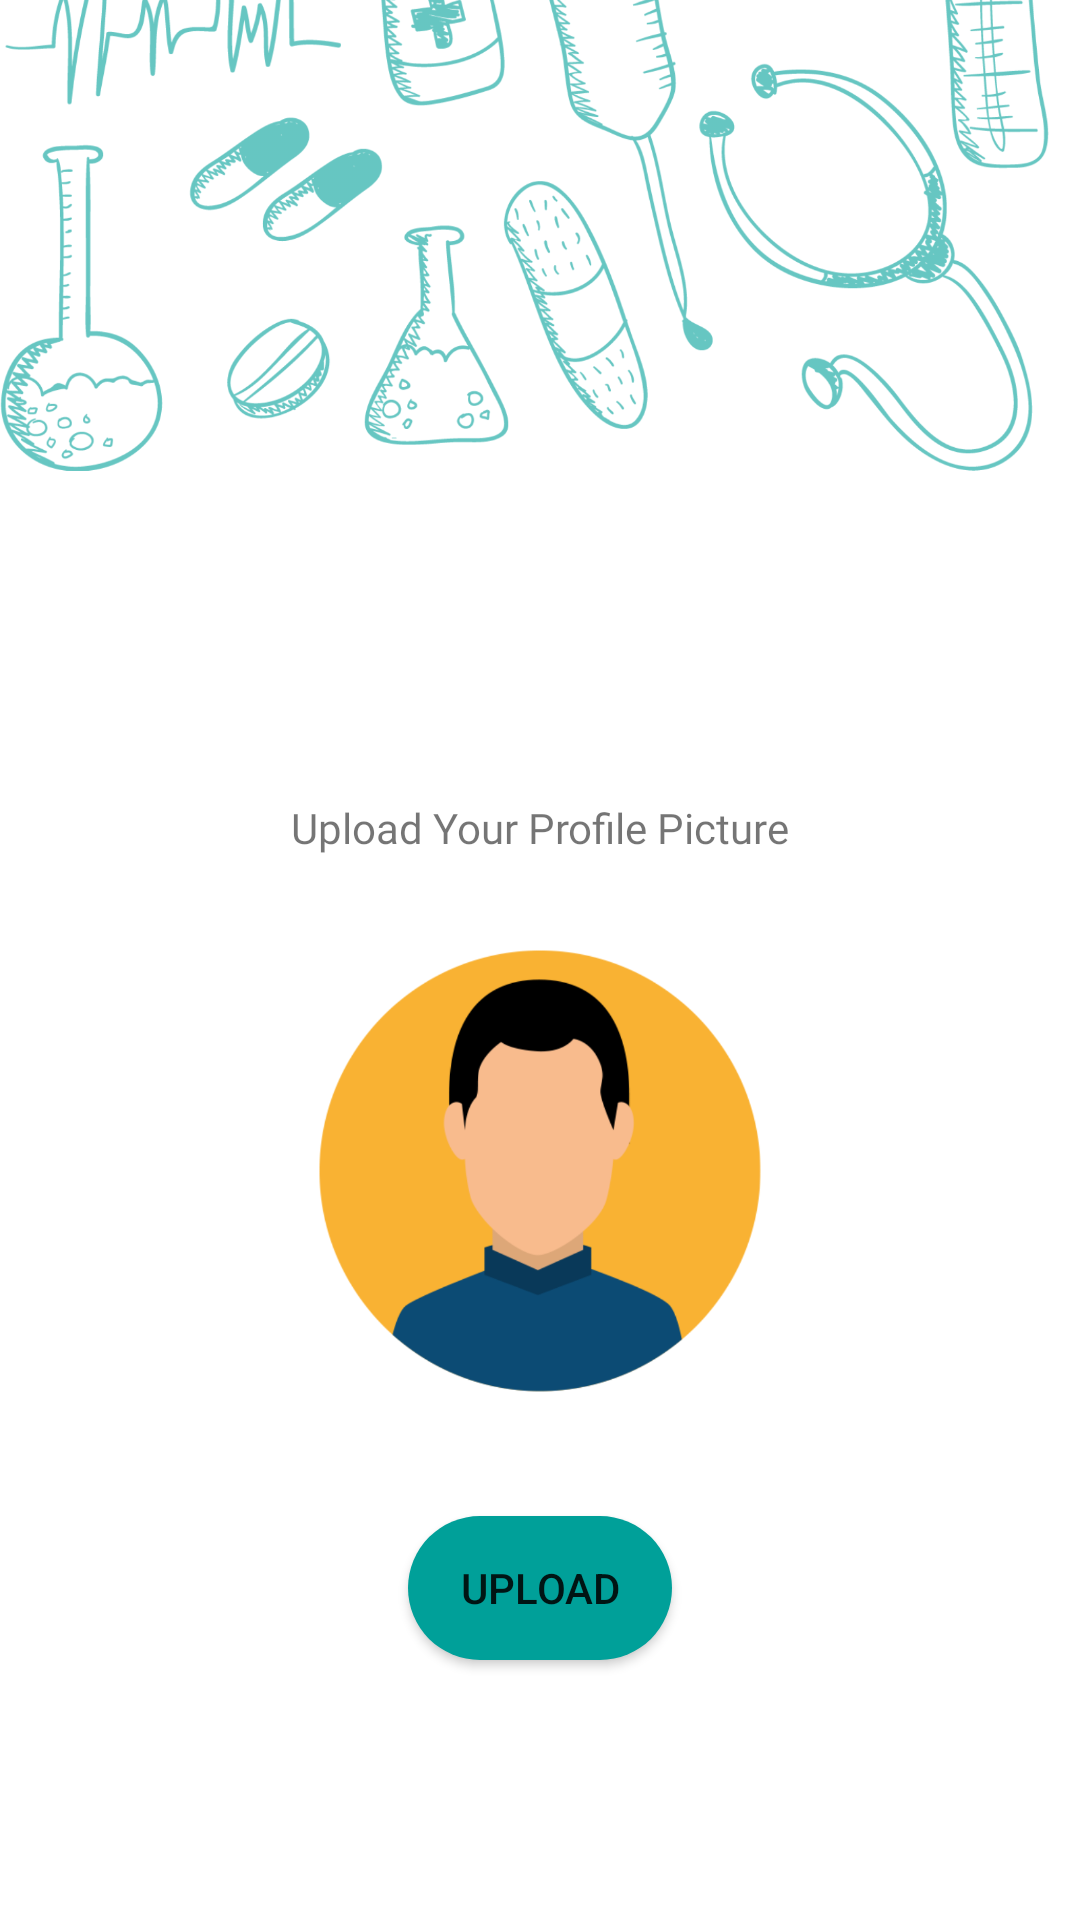

Reconstruct the res/layout file that produces this screen, plus the resources it refers to.
<!-- AndroidManifest.xml: application theme Theme.Medo -->
<!-- res/layout/fragment_profile.xml -->
<?xml version="1.0" encoding="utf-8"?>
<LinearLayout xmlns:android="http://schemas.android.com/apk/res/android"
    xmlns:app="http://schemas.android.com/apk/res-auto"
    xmlns:tools="http://schemas.android.com/tools"
    android:layout_width="match_parent"
    android:layout_height="match_parent"
    tools:context=".Fragments.ProfileFragment">

    <LinearLayout
        android:layout_width="match_parent"
        android:layout_height="wrap_content"
        android:orientation="vertical"
        android:gravity="center_horizontal">

        <ImageView
            android:layout_width="match_parent"
            android:layout_height="wrap_content"
            android:layout_marginTop="-250dp"
            android:alpha="0.6"
            android:scaleX="1"
            android:scaleY="1"
            android:src="@drawable/bg" />

        <TextView
            android:layout_width="wrap_content"
            android:layout_height="wrap_content"
            android:layout_margin="30dp"
            android:layout_marginHorizontal="20dp"
            android:fontFamily="@font/seguisb"
            android:text="Upload Your Profile Picture" />

        <ImageView
            android:id="@+id/p2f"
            android:layout_width="150dp"
            android:layout_height="150dp"
            app:srcCompat="@drawable/boy" />

        <androidx.appcompat.widget.AppCompatButton
            android:id="@+id/upload"
            android:layout_width="wrap_content"
            android:layout_height="wrap_content"
            android:background="@drawable/custom_button"
            android:text="Upload"
            android:layout_marginVertical="40dp"/>

    </LinearLayout>


</LinearLayout>
<!-- resources referenced by this layout -->
<resources>
  <!-- drawable bg: png bitmap (drawable-hdpi, 276764 bytes) -->
  <!-- drawable boy: png bitmap (drawable-hdpi, 22868 bytes) -->
  <!-- drawable custom_button (drawable-mdpi) -->
  <?xml version="1.0" encoding="utf-8"?>
  <shape xmlns:android="http://schemas.android.com/apk/res/android" android:shape="rectangle">
  
      <solid android:color="#00a099"/>
      <corners android:radius="999dp"/>
  
  </shape>
  <style name="Theme.Medo" parent="Theme.MaterialComponents.DayNight.NoActionBar">
          
          <item name="colorPrimary">@color/purple_500</item>
          <item name="colorPrimaryVariant">@color/purple_700</item>
          <item name="colorOnPrimary">@color/white</item>
          
          <item name="colorSecondary">@color/teal_200</item>
          <item name="colorSecondaryVariant">@color/teal_700</item>
          <item name="colorOnSecondary">@color/black</item>
          
          <item name="android:statusBarColor" tools:targetApi="l">?attr/colorPrimaryVariant</item>
          
      </style>
  <color name="purple_500">#FF6200EE</color>
  <color name="purple_700">#FF3700B3</color>
  <color name="white">#FFFFFFFF</color>
  <color name="teal_200">#FF03DAC5</color>
  <color name="teal_700">#FF018786</color>
  <color name="black">#FF000000</color>
</resources>
